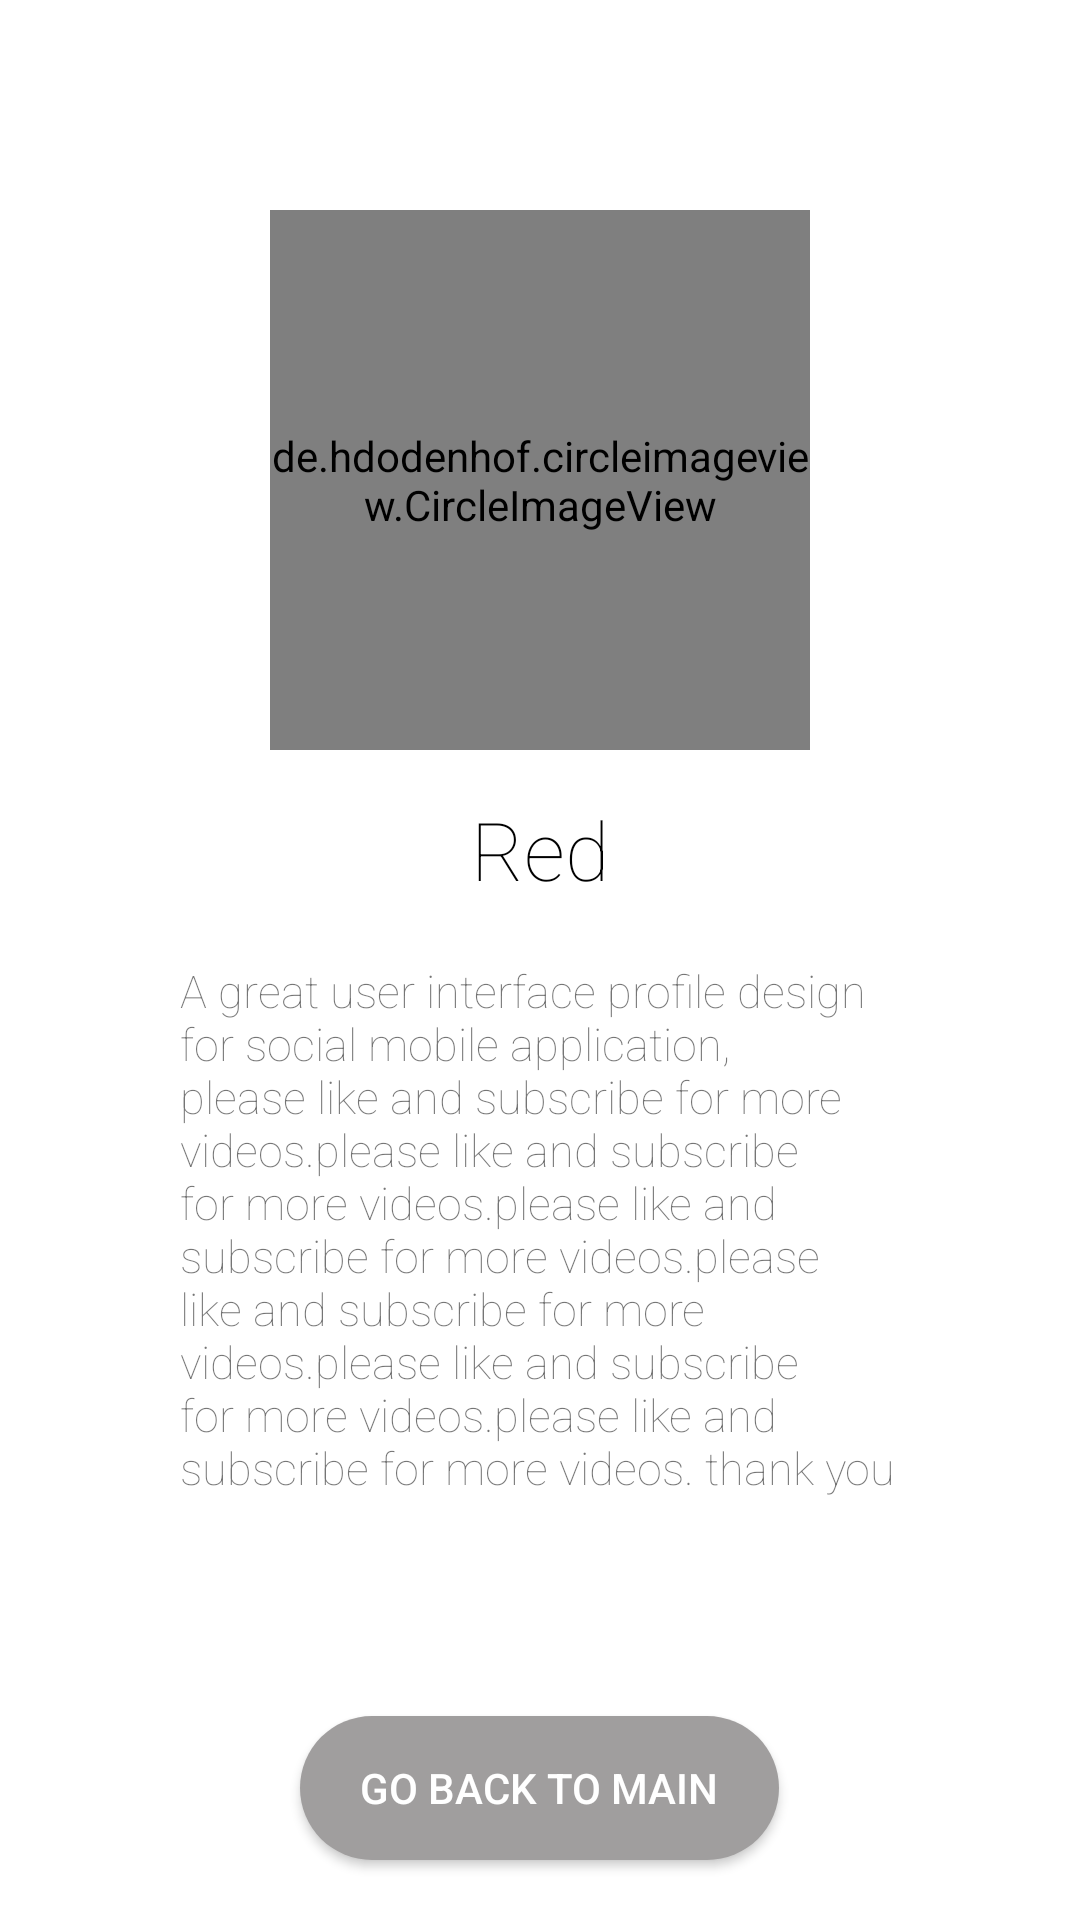

Produce the Android XML layout that renders to this screen, including the resource entries it uses.
<!-- AndroidManifest.xml: application theme AppTheme -->
<!-- res/layout/activity_selected2.xml -->
<?xml version="1.0" encoding="utf-8"?>
<LinearLayout xmlns:android="http://schemas.android.com/apk/res/android"
    android:layout_height="match_parent"
    android:layout_width="match_parent"
    xmlns:app="http://schemas.android.com/apk/res-auto"
    android:orientation="vertical">

    <RelativeLayout
        android:layout_width="match_parent"
        android:layout_height="0dp"
        android:layout_weight="1">

        <ImageView
            android:id="@+id/result_background"
            android:layout_width="match_parent"
            android:layout_height="180dp"
            />

        <de.hdodenhof.circleimageview.CircleImageView
            android:id="@+id/image"
            android:layout_width="180dp"
            android:layout_height="180dp"
            android:layout_centerInParent="true"
            app:civ_border_width="2dp"
            app:civ_border_color="#FFFFFF"/>


        <TextView
            android:id="@+id/color_name"
            android:layout_width="wrap_content"
            android:layout_height="wrap_content"
            android:layout_below="@+id/image"
            android:layout_centerHorizontal="true"
            android:layout_marginTop="15dp"
            android:fontFamily="sans-serif-thin"
            android:text="Red"
            android:textColor="@color/black"
            android:textSize="27sp" />


    </RelativeLayout>

    <RelativeLayout
        android:layout_width="match_parent"
        android:layout_height="0dp"
        android:layout_weight="1"
        android:orientation="vertical"
        android:paddingLeft="60dp"
        android:paddingRight="60dp">


        <TextView
            android:id="@+id/description"
            android:layout_width="wrap_content"
            android:layout_height="wrap_content"
            android:textSize="15sp"
            android:text="A great user interface profile design for social mobile application,
please like and subscribe for more videos.please like and subscribe for more videos.please like and subscribe for more videos.please like and subscribe for more videos.please like and subscribe for more videos.please like and subscribe for more videos.
thank you"
            android:fontFamily="sans-serif-thin"
            />

        <Button
            android:id="@+id/back_button"
            android:layout_width="wrap_content"
            android:layout_height="wrap_content"
            android:background="@drawable/buttonshape"
            android:layout_alignParentBottom="true"
            android:layout_centerHorizontal="true"
            android:layout_marginBottom="20dp"
            android:text="Go Back To Main"
            android:typeface="monospace"
            android:textColor="@color/white"
            android:fontFamily="sans-serif-medium"/>


    </RelativeLayout>





</LinearLayout>
<!-- resources referenced by this layout -->
<resources>
  <color name="black">#000000</color>
  <color name="white">#FFFFFFFF</color>
  <!-- drawable buttonshape (drawable) -->
  <?xml version="1.0" encoding="utf-8"?>
  <shape xmlns:android="http://schemas.android.com/apk/res/android" android:shape="rectangle" >
      <corners
          android:radius="60dp"
          />
      <solid
          android:color="#A09E9E"
          />
      <padding
          android:left="20dp"
          android:top="0dp"
          android:right="20dp"
          android:bottom="0dp"
          />
  
  
  
  </shape>
  <style name="AppTheme" parent="Theme.AppCompat.Light.DarkActionBar">
          
          <item name="colorPrimary">@color/colorPrimary</item>
          <item name="colorPrimaryDark">@color/colorPrimaryDark</item>
          <item name="colorAccent">@color/colorAccent</item>
          
          <item name="windowActionBar">false</item>
          <item name="windowNoTitle">true</item>
      </style>
  <color name="colorPrimary">#008577</color>
  <color name="colorPrimaryDark">#00574B</color>
  <color name="colorAccent">#FFFFE9F2</color>
</resources>
